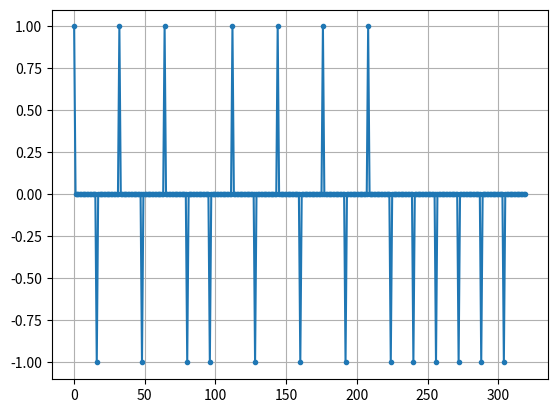
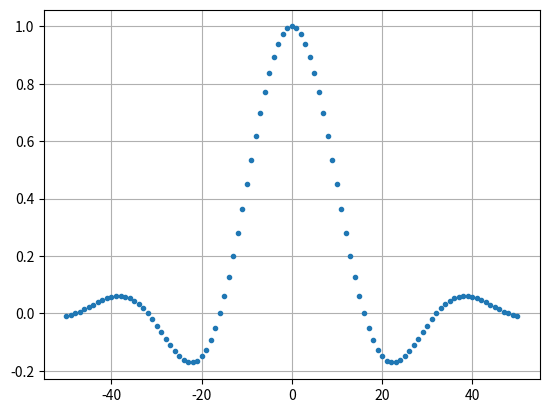
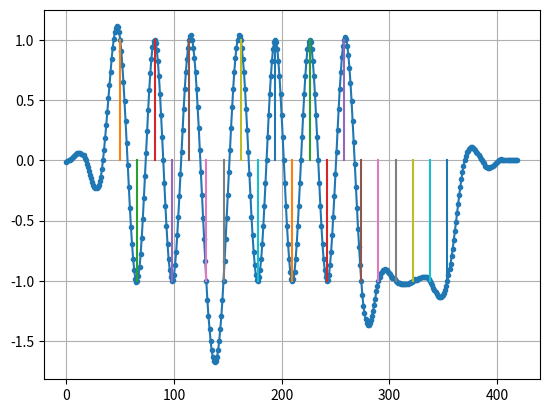

These charts were generated, in order, by the following Python code:
# Zaczerpnięte z podręcznika z rozdz. "15 Pulse Shaping" podręcznika:
# "PySDR: A Guide to SDR and DSP using Python"
# https://pysdr.org/content/pulse_shaping.html


import numpy as np
import matplotlib.pyplot as plt
from scipy import signal

# num_symbols = 10
num_symbols = 20
# sps = 8
sps = 16
bits = np.random.randint ( 0 , 2 , num_symbols ) # Our data to be transmitted, 1

x = np.array ( [] )
for bit in bits :
    pulse = np.zeros ( sps )
    pulse[0] = bit * 2 - 1 # set the first value to either a 1 or -1
    x = np.concatenate ( ( x , pulse ) ) # add the 8 samples to the signal
plt.figure ( 0 )
plt.plot ( x , '.-' )
plt.grid ( True )
plt.show ()

# bits:[0,1,1,1,1,0,0,0,1,1]
# BPSK symbols:[-1,1,1,1,1,-1,-1,-1,1,1]
# Applying 8 samples per symbol : [-1,0,0,0,0,0,0,0,1,0,0,0,0,0,0,0,1,0,0,0,0,0,0,0,1,0,0,0,0,0,0,0,1,0,0,0,0,0,0,0,-1,0,0,0,0,0,0,0,-1,0,0,0,0,0,0,0,-1,0,0,0,0,0,0,0,1,0,0,0,0,0,0,0,1,0,0,0,0,0,0,0]

# Create our raised-cosine filter
num_taps = 101
beta = 0.35
Ts = sps # Assume sample rate is 1 Hz, so sample period is 1, so *symbol* period is 8
t = np.arange ( num_taps ) - ( num_taps - 1 ) // 2
h = np.sinc ( t / Ts ) * np.cos ( np.pi * beta * t / Ts ) / ( 1 - ( 2 * beta * t / Ts ) ** 2 )
plt.figure ( 1 )
plt.plot ( t , h , '.' )
plt.grid ( True )
plt.show ()

# Filter our signal, in order to apply the pulse shaping
x_shaped = np.convolve ( x , h )
plt.figure ( 2 )
plt.plot ( x_shaped , '.-' )
for i in range ( num_symbols ) :
    plt.plot ( [ i * sps + num_taps // 2 , i * sps + num_taps // 2 ] , [ 0 , x_shaped[ i * sps + num_taps // 2 ] ] )
plt.grid ( True )
plt.show ()